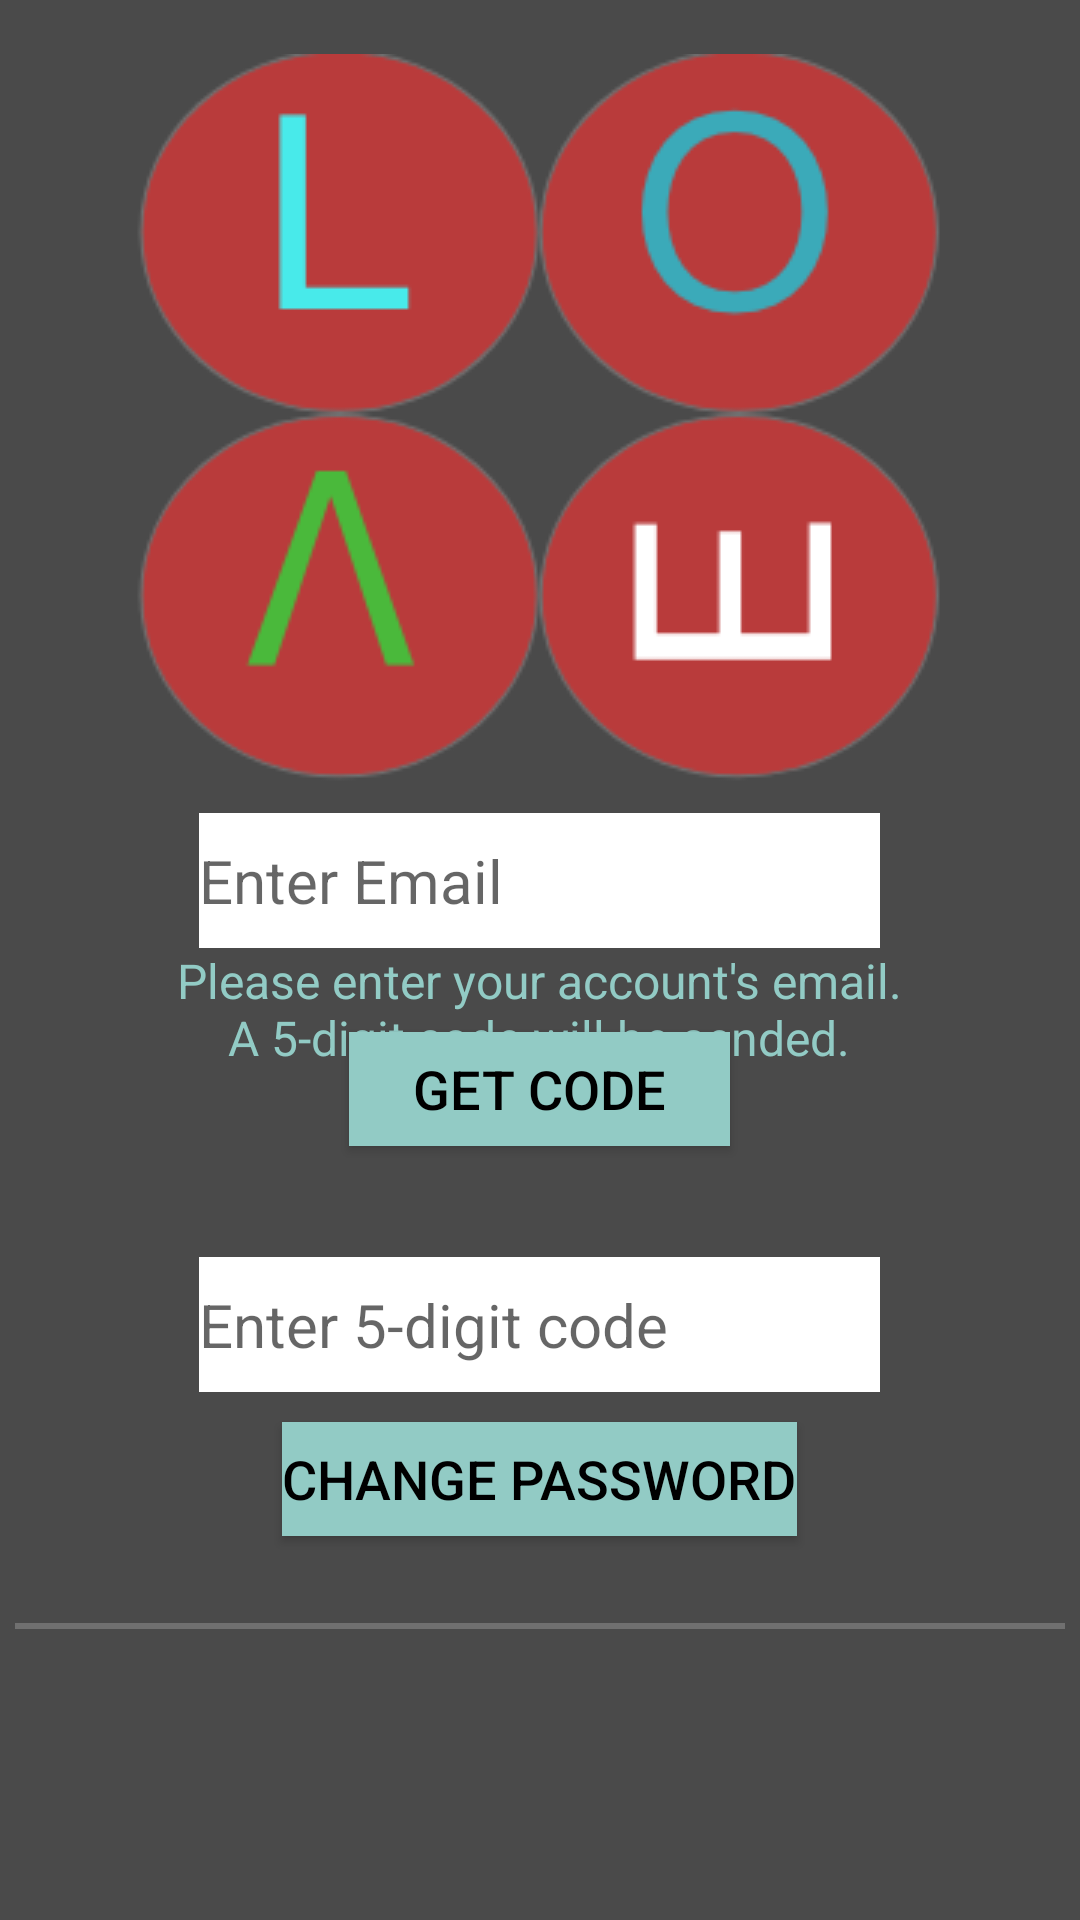

Layout XML and referenced resources for this Android screen:
<!-- AndroidManifest.xml: application theme AppTheme -->
<!-- res/layout/activity_forgot__password.xml -->
<?xml version="1.0" encoding="utf-8"?>
<RelativeLayout xmlns:android="http://schemas.android.com/apk/res/android"
    xmlns:app="http://schemas.android.com/apk/res-auto"
    xmlns:tools="http://schemas.android.com/tools"
    android:layout_width="match_parent"
    android:layout_height="match_parent"
    tools:context=".Forgot_Password"
    android:background="#4a4a4a"
    >

    <View
        android:id="@+id/view2"
        android:layout_width="350dp"
        android:layout_height="2dp"
        android:layout_alignParentBottom="true"
        android:layout_centerHorizontal="true"
        android:layout_gravity="bottom"
        android:layout_marginBottom="97dp"
        android:background="#707070" />

    <EditText
        android:id="@+id/enterUsername9"
        android:layout_width="227dp"
        android:layout_height="45dp"
        android:layout_alignParentTop="true"
        android:layout_centerHorizontal="true"
        android:layout_marginTop="271dp"
        android:background="@android:color/background_light"
        android:ems="10"
        android:hint="Enter Email"
        android:inputType="text"
        android:singleLine="true"
        android:textSize="20dp" />

    <Button
        android:id="@+id/changePasswordButton"
        android:layout_width="wrap_content"
        android:layout_height="38dp"
        android:layout_alignParentBottom="true"
        android:layout_centerHorizontal="true"
        android:layout_marginBottom="128dp"
        android:background="#92CBC5"
        android:text="Change Password"
        android:textAlignment="center"
        android:textColor="@color/black"
        android:textSize="18sp" />

    <Button
        android:id="@+id/getCodeButton"
        android:layout_width="127dp"
        android:layout_height="38dp"
        android:layout_alignParentBottom="true"
        android:layout_centerHorizontal="true"
        android:layout_marginBottom="258dp"
        android:background="#92CBC5"
        android:text="Get Code"
        android:textColor="@color/black"
        android:textSize="18sp" />

    <TextView
        android:id="@+id/textView3"
        android:layout_width="251dp"
        android:layout_height="wrap_content"
        android:layout_below="@+id/enterUsername9"
        android:layout_centerHorizontal="true"
        android:text="Please enter your account's email. A 5-digit code will be sended."
        android:textAlignment="center"
        android:textColor="#92CBC5"
        android:textSize="16sp" />

    <EditText
        android:id="@+id/enterUsername8"
        android:layout_width="227dp"
        android:layout_height="45dp"
        android:layout_alignParentBottom="true"
        android:layout_centerHorizontal="true"
        android:layout_marginBottom="176dp"
        android:background="@android:color/background_light"
        android:ems="10"
        android:hint="Enter 5-digit code"
        android:inputType="text"
        android:singleLine="true"
        android:textAlignment="viewStart"
        android:textSize="20dp" />

    <ImageView
        android:id="@+id/imageView3"
        android:layout_width="wrap_content"
        android:layout_height="wrap_content"
        android:layout_alignParentTop="true"
        android:layout_centerHorizontal="true"
        android:layout_marginTop="18dp"
        app:srcCompat="@drawable/lovelogo"
        tools:layout_editor_absoluteX="70dp"
        tools:layout_editor_absoluteY="37dp" />
</RelativeLayout>
<!-- resources referenced by this layout -->
<resources>
  <!-- drawable lovelogo: png bitmap (drawable, 25287 bytes) -->
  <style name="AppTheme" parent="Theme.AppCompat.Light.NoActionBar">
          
          <item name="android:statusBarColor" />
          <item name="android:colorBackground">@color/black</item>
          <item name="colorPrimary">@color/colorPrimary</item>
          <item name="colorPrimaryDark">@color/colorPrimaryDark</item>
          <item name="colorAccent">@color/colorAccent</item>
      </style>
  <!-- not gathered from this repository: default colours our renderer supplied (Android Studio template values) -->
  <color name="black">#FF000000</color>
  <color name="colorPrimary">#FF6200EE</color>
  <color name="colorPrimaryDark">#FF3700B3</color>
  <color name="colorAccent">#FF03DAC5</color>
</resources>
